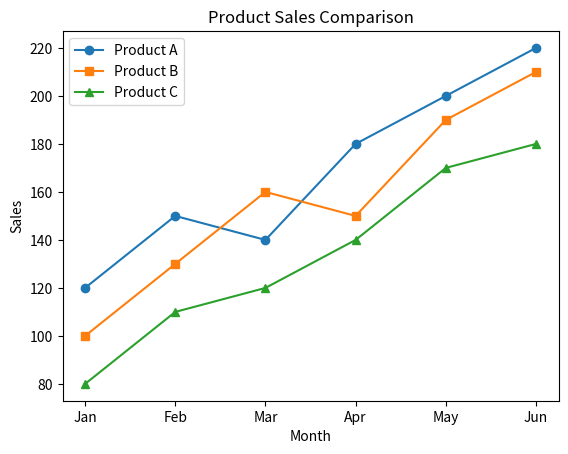

Write the Python code that produced this figure.
import matplotlib.pyplot as plt

months = ["Jan", "Feb", "Mar", "Apr", "May", "Jun"]

product_a = [120, 150, 140, 180, 200, 220]
product_b = [100, 130, 160, 150, 190, 210]
product_c = [80, 110, 120, 140, 170, 180]

plt.plot(months, product_a, marker="o", label="Product A")
plt.plot(months, product_b, marker="s", label="Product B")
plt.plot(months, product_c, marker="^", label="Product C")

plt.title("Product Sales Comparison")
plt.xlabel("Month")
plt.ylabel("Sales")
plt.legend(["Product A", "Product B", "Product C"])
plt.show()
